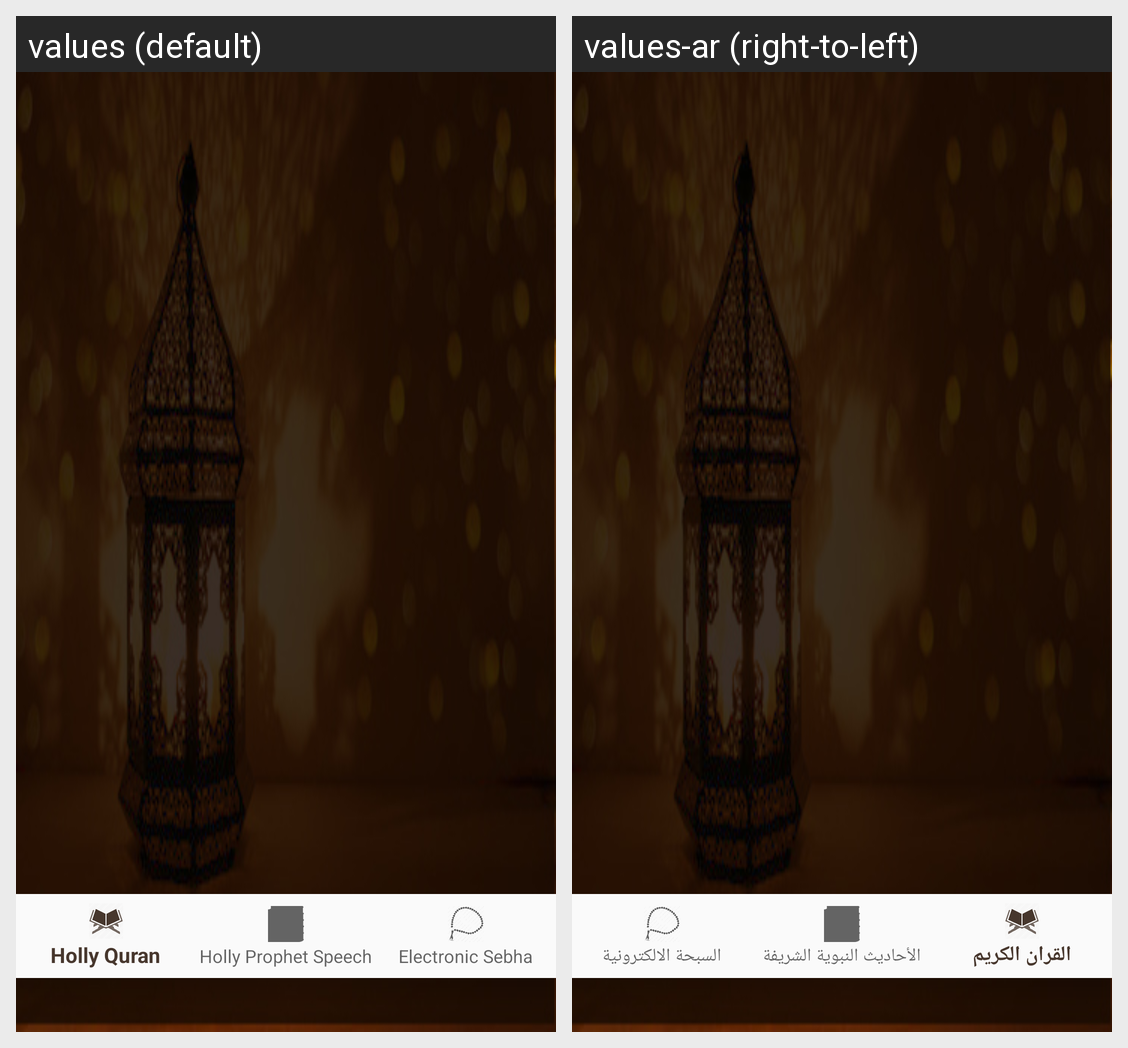

Here is an Android app screen in its default locale and in the app's own translations. Write out the translated-string differences for the strings that appear on this screen.
Android screen res/layout/activity_main.xml rendered under 2 locales, left to right: values (default), values-ar (right-to-left). Device: Nexus 5 (rendered at 1080×1920; each locale shown at half size, 540×960, under a caption strip naming it); theme AppTheme.
Strings drawn on this screen, with the default value and each locale's value (text and hints the layout hard-codes, and strings that could not be matched under every locale, appear in the picture but are not listed):

hollyquranbtn
  values: Holly Quran
  values-ar: القران الكريم

sebhabtn
  values: Electronic Sebha
  values-ar: السبحة الالكترونية
